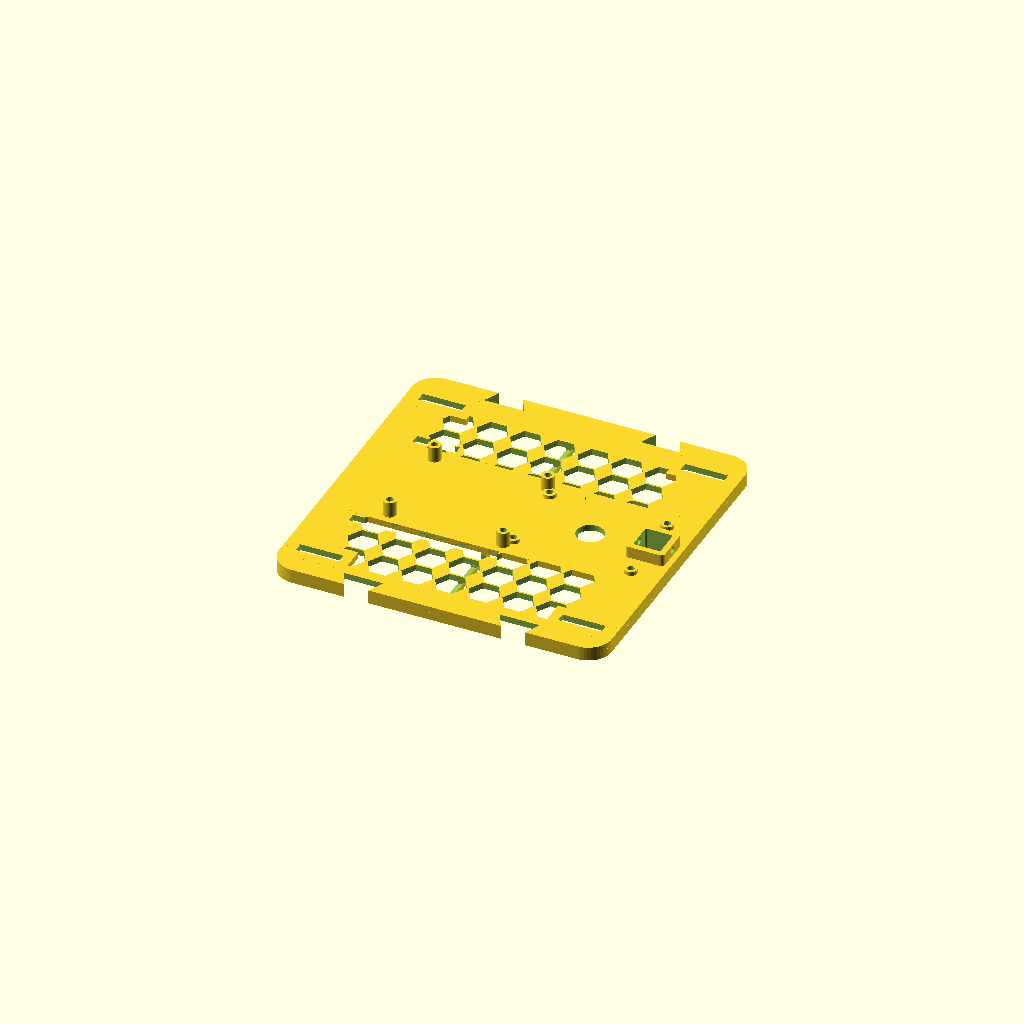
Cell 1: the model at its default parameters.
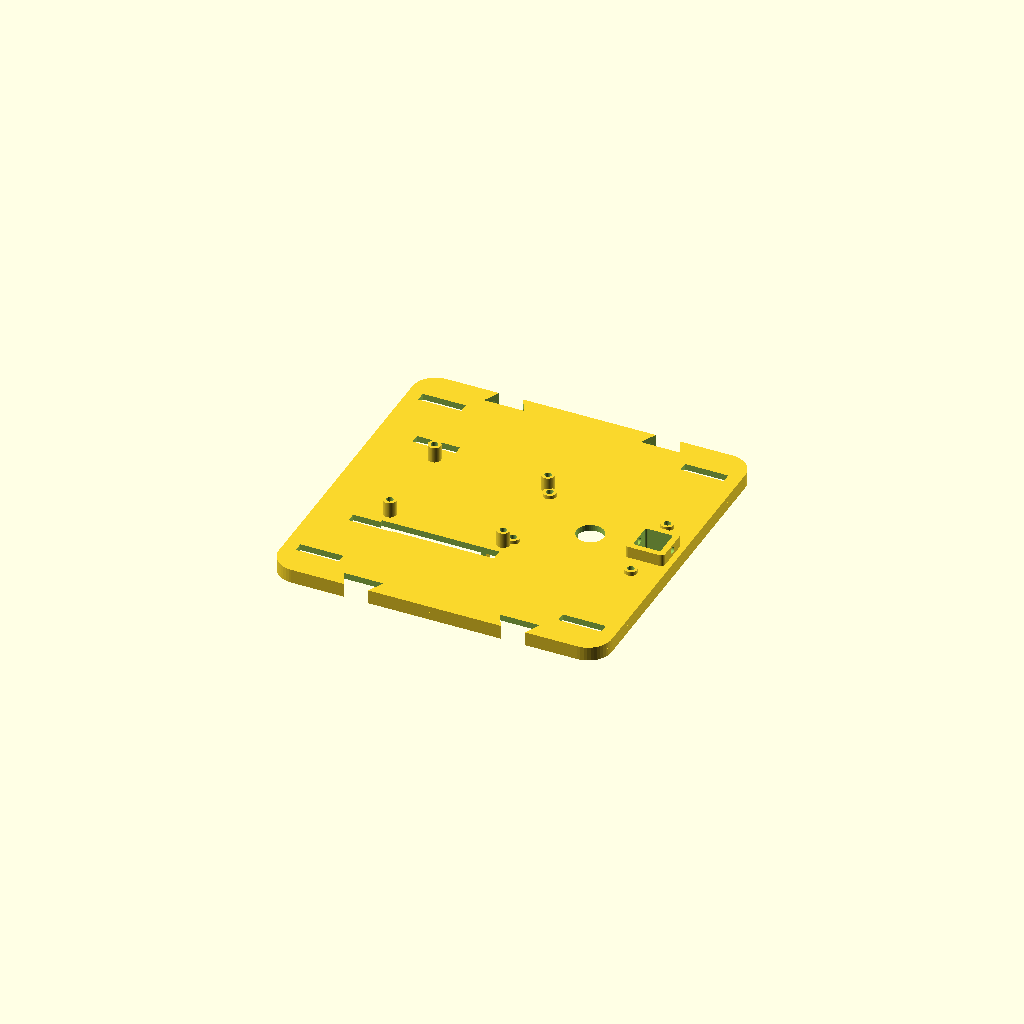
Cell 2: the same model with lightening = false.
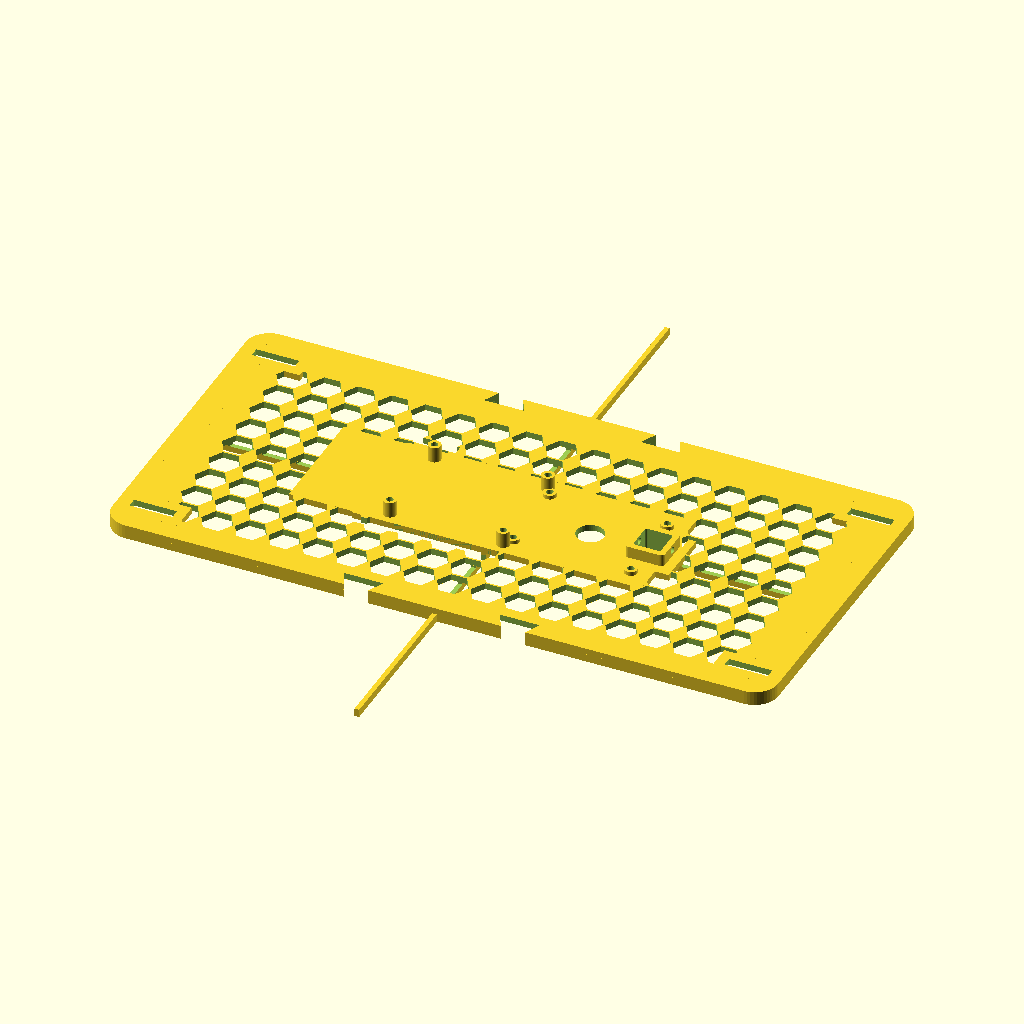
Cell 3: plate_w = 340 (everything else at default).
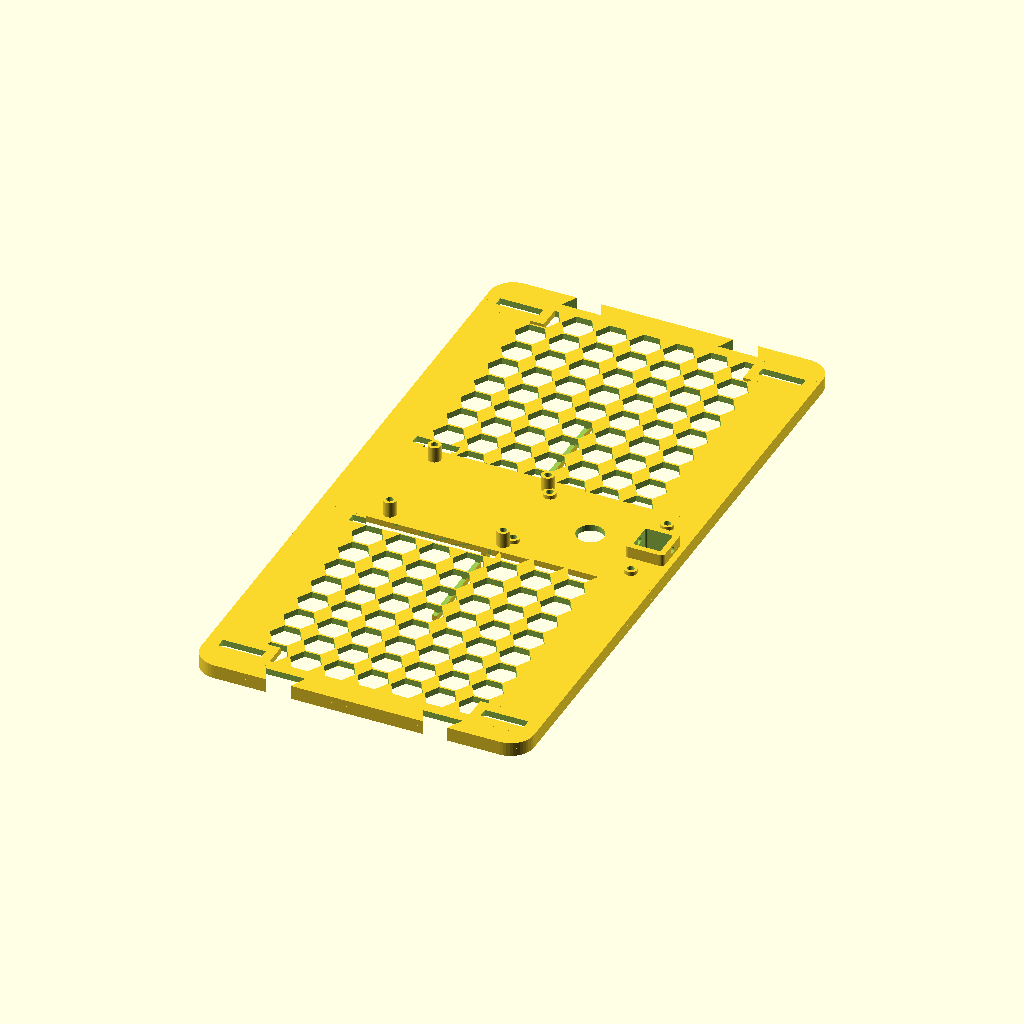
Cell 4 — plate_d set to 340, the other parameters unchanged.
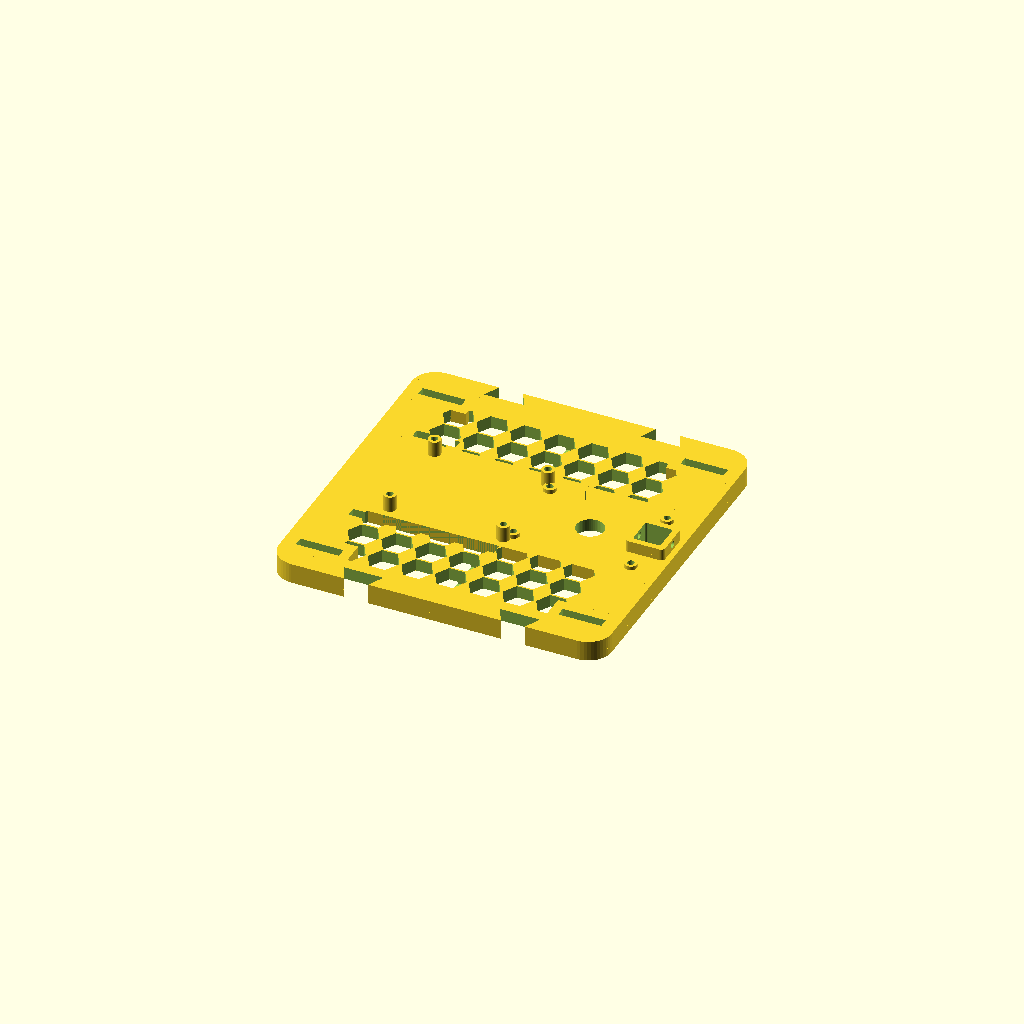
Cell 5: the same model with plate_t = 6.4.
All cells are drawn from one camera (rotation 55°, 0°, 25°, orthographic, colour scheme Cornfield), so only the parameter changes between them.
The OpenSCAD source (hardware/roombot/roombot-deck.scad):
// EcoSurge Zen Gardener ("roombot") — top-deck compute + sensor plate
// -------------------------------------------------------------------
// Parts (render one at a time with -D 'part="..."'):
//   plate        : central deck plate, 170x170 (fits a 180x180 A1 mini bed),
//                  standoff holes for a Raspberry Pi 5 (or Orange Pi 5 / Jetson
//                  Orin Nano dev kit via `sbc`), a LIDAR pedestal footprint,
//                  a camera-mast socket, battery strap slots, cable slots,
//                  and strap/VHB attachment to a Roomba top cover.
//   wing         : optional side wing (x2) that dovetails onto the plate to
//                  reach the Roomba's 340 mm diameter for extra payload.
//   lidar_pedestal : riser with the RPLIDAR A1 / C1 hole pattern, keeps the
//                  scan plane above the camera mast and the Pi's cables.
//   mast         : camera mast + tilt head (see camera-mast.scad; included here
//                  only for the "all" preview).
//
// Frame: X = robot forward, Y = robot left, Z = up. Origin = plate center.

part = "plate";        // "plate" | "wing" | "lidar_pedestal" | "all"
sbc  = "pi5";          // "pi5" | "opi5" | "jetson" | "none"
lidar = "a1";          // "a1" | "c1" | "none"

// ---------- plate ----------
plate_w   = 170;       // X
plate_d   = 170;       // Y
plate_t   = 3.2;       // thickness (4 perimeters @0.4 nozzle, 0.2 layers → 16 layers)
plate_r   = 12;        // corner radius
rib_h     = 4;         // stiffening rib height under the plate
rib_w     = 2.4;
lightening = true;     // hex lightening pattern
hex_d     = 14;        // hex flat-to-flat
hex_wall  = 3.2;

// Roomba attachment: 4 strap slots (velcro / zip tie through the Roomba's
// handle recess) + 4 VHB pads. Roomba 600/i-series top covers have no screw
// pattern; Create 3 has a documented faceplate grid (set create3 = true).
strap_slot_w = 22; strap_slot_h = 5;
create3 = false;
create3_hole_d = 3.4;          // M3 clearance; Create 3 faceplate holes are 3 mm, M3 / #4
create3_pitch  = 12;           // iRobot Create 3 mechanical docs: 12 mm grid (iroboteducation.github.io/create3_docs/hw/mechanical)

// ---------- SBC standoffs ----------
standoff_h  = 8;               // clearance under the board for airflow / the AI HAT+ underside
standoff_od = 6.5;
insert_d_m25 = 3.5;            // heat-set insert bore for M2.5 (Ruthex/CNC Kitchen M2.5: 3.4-3.6)
insert_d_m3  = 4.0;            // M3 insert bore
sbc_offset = [-22, 0];         // where the SBC sits on the plate (X,Y)

// Raspberry Pi 5: 85x56, holes 58x49 pitch, 2.7 mm, 3.5 mm from the corner (the HAT+ spec depends on this pattern being unchanged from Pi 4)
pi5_holes = [[-29, -24.5], [29, -24.5], [-29, 24.5], [29, 24.5]];
// Orange Pi 5: 100x62, holes ~ 93.5x55 pitch (verify)
opi5_holes = [[-46.75, -27.5], [46.75, -27.5], [-46.75, 27.5], [46.75, 27.5]];
// Jetson Orin Nano dev kit carrier: 100x79, 4x M3 (verify)
jetson_holes = [[-43, -32], [43, -32], [-43, 32], [43, 32]];

// ---------- LIDAR pedestal ----------
lidar_offset = [40, 0];        // forward of center so the scan is not shadowed by the mast
// A1 body is ~60 tall (scan plane ~45 above its base), C1 is 41.3 tall (scan plane ~30 up):
// the mast + head top out ~60 above the plate, so the pedestal is what keeps the scan clear.
ped_h    = lidar=="c1" ? 45 : 30;
ped_wall = 2.4;
// RPLIDAR A1: body 96.8 x 70.3 x 55 (slamtec.com), 4x M2.5 mounting holes on a
// custom pattern. The pitch below is a PLACEHOLDER: open the A1M8 datasheet
// drawing (bucket-download.slamtec.com ... rplidar_datasheet_A1M8_v3.0_en.pdf) and set it.
a1_holes = [[-30, -20], [30, -20], [-30, 20], [30, 20]];
a1_hole_d = 2.8;               // M2.5 clearance
// RPLIDAR C1: 55.6 x 55.6 x 41.3 (slamtec.com, waveshare wiki); hole pattern UNVERIFIED, set from the C1 datasheet.
c1_bolt_circle = 46; c1_hole_n = 4; c1_hole_d = 2.8;

// ---------- camera mast socket ----------
mast_offset = [72, 0];         // front edge, centered
mast_socket = [14, 14];        // square socket for the 12x12 mast (camera-mast.scad)
mast_socket_depth = 3.2;       // through the plate + rib
mast_screw_d = 3.4;

// ---------- battery ----------
bat_offset = [-55, 0];         // rearward, low: lowers CoM (build doc §2)
bat_slot_pitch = 70;           // two strap slots for a 12V LiFePO4 6-10 Ah pack

// ---------- wing ----------
wing_w = 70; wing_d = 120;
dt_w = 12; dt_h = 8; dt_tol = 0.12;   // puzzle-tab neck / depth / fit

$fn = 48;

// ======================================================================
module rrect(w, d, h, r) { hull() for (x=[-w/2+r, w/2-r], y=[-d/2+r, d/2-r]) translate([x, y, 0]) cylinder(r=r, h=h); }
module hexgrid(w, d, hd, wall, h) {
  pitch = hd + wall; rowp = pitch * 0.866;
  for (i=[-w/pitch/2-1 : w/pitch/2+1], j=[-d/rowp/2-1 : d/rowp/2+1]) {
    x = i*pitch + (j%2==0 ? 0 : pitch/2); y = j*rowp;
    if (abs(x) < w/2 - hd && abs(y) < d/2 - hd) translate([x, y, -1]) cylinder(d=hd/0.866, h=h+2, $fn=6);
  }
}
// flat puzzle tab in the XY plane: neck width w at y=0, flares to w+h at y=h. +Y = into the receiving part.
module puzzle_tab(w, h, t, tol) { linear_extrude(t) polygon([[-w/2-tol, -0.01-tol], [w/2+tol, -0.01-tol], [w/2+h*0.5+tol, h+tol], [-w/2-h*0.5-tol, h+tol]]); }
tab_xs = [-40, 40];

function sbc_holes() = sbc=="pi5" ? pi5_holes : sbc=="opi5" ? opi5_holes : sbc=="jetson" ? jetson_holes : [];
module keepout_sbc() { s = sbc=="pi5" ? [85,56] : sbc=="opi5" ? [100,62] : [100,79]; translate([sbc_offset[0], sbc_offset[1], 0]) square([s[0]+6, s[1]+6], center=true); }

// ======================================================================
module plate() {
  difference() {
    union() {
      rrect(plate_w, plate_d, plate_t, plate_r);
      // perimeter rib underneath
      translate([0, 0, -rib_h]) difference() { rrect(plate_w, plate_d, rib_h, plate_r); translate([0,0,-1]) rrect(plate_w-2*rib_w, plate_d-2*rib_w, rib_h+2, plate_r-rib_w); }
      // cross ribs
      for (a=[0, 90]) rotate([0,0,a]) translate([-plate_w/2, -rib_w/2, -rib_h]) cube([plate_w, rib_w, rib_h]);
      // SBC standoffs
      for (h = sbc_holes()) translate([sbc_offset[0]+h[0], sbc_offset[1]+h[1], 0]) cylinder(d=standoff_od, h=plate_t + standoff_h);
      // lidar pedestal footprint boss
      translate([lidar_offset[0], lidar_offset[1], 0]) for (h = (lidar=="a1" ? a1_holes : [])) translate(h) cylinder(d=standoff_od, h=plate_t+2);
      if (lidar=="c1") translate([lidar_offset[0], lidar_offset[1], 0]) for (i=[0:c1_hole_n-1]) rotate([0,0,i*360/c1_hole_n]) translate([c1_bolt_circle/2, 0, 0]) cylinder(d=standoff_od, h=plate_t+2);
      // mast socket boss
      translate([mast_offset[0], mast_offset[1], -rib_h]) rrect(mast_socket[0]+2*3, mast_socket[1]+2*3, rib_h+plate_t+6, 2);
    }
    // SBC insert bores
    for (h = sbc_holes()) translate([sbc_offset[0]+h[0], sbc_offset[1]+h[1], plate_t + standoff_h - 5]) cylinder(d=insert_d_m25, h=6);
    // lidar insert bores
    translate([lidar_offset[0], lidar_offset[1], 0]) {
      if (lidar=="a1") for (h = a1_holes) translate([h[0], h[1], -rib_h-1]) cylinder(d=insert_d_m25, h=plate_t+rib_h+4);
      if (lidar=="c1") for (i=[0:c1_hole_n-1]) rotate([0,0,i*360/c1_hole_n]) translate([c1_bolt_circle/2, 0, -rib_h-1]) cylinder(d=insert_d_m25, h=plate_t+rib_h+4);
      // lidar cable pass-through
      translate([0, 0, -rib_h-1]) cylinder(d=14, h=plate_t+rib_h+4);
    }
    // mast socket + two set-screw bores
    translate([mast_offset[0], mast_offset[1], -rib_h-1]) rrect(mast_socket[0], mast_socket[1], rib_h+plate_t+8, 1);
    translate([mast_offset[0], mast_offset[1], plate_t+3]) rotate([0,90,0]) cylinder(d=mast_screw_d, h=40, center=true);
    // lightening hexes, excluding the SBC, lidar, battery, mast, strap zones
    if (lightening) difference() {
      hexgrid(plate_w-2*hex_wall-6, plate_d-2*hex_wall-6, hex_d, hex_wall, plate_t);
      translate([0,0,-2]) linear_extrude(plate_t+4) {
        keepout_sbc();
        translate([lidar_offset[0], lidar_offset[1]]) square([80, 60], center=true);
        translate([mast_offset[0], mast_offset[1]]) square([30, 30], center=true);
        translate([bat_offset[0], bat_offset[1]]) square([bat_slot_pitch+20, 60], center=true);
        for (x=[-1,1], y=[-1,1]) translate([x*(plate_w/2-18), y*(plate_d/2-18)]) square([32, 16], center=true);
        for (x=[-1,1]) translate([x*(plate_w/2-6), 0]) square([14, 60], center=true);
      }
    }
    // battery strap slots (2, through-plate)
    for (x=[-1,1]) translate([bat_offset[0]-strap_slot_w/2, bat_offset[1] + x*bat_slot_pitch/2 - strap_slot_h/2, -rib_h-1]) cube([strap_slot_w, strap_slot_h, plate_t+rib_h+4]);
    // Roomba attachment strap slots at the 4 corners
    for (x=[-1,1], y=[-1,1]) translate([x*(plate_w/2-18)-strap_slot_w/2, y*(plate_d/2-18)-strap_slot_h/2, -rib_h-1]) cube([strap_slot_w, strap_slot_h, plate_t+rib_h+4]);
    // Create 3 faceplate grid (optional)
    if (create3) for (i=[-3:3], j=[-3:3]) translate([i*create3_pitch, j*create3_pitch, -rib_h-1]) cylinder(d=create3_hole_d, h=plate_t+rib_h+4);
    // SBC cable slot (USB/HDMI edge faces -Y on a Pi 5 when the SD slot faces -X)
    translate([sbc_offset[0]-30, sbc_offset[1]-34-3, -rib_h-1]) cube([60, 6, plate_t+rib_h+4]);
    // wing puzzle-tab slots on ±Y edges (tab enters from the edge, flares inward)
    for (s=[-1,1], x=tab_xs) translate([x, s*(plate_d/2), -rib_h-1]) rotate([0,0,s>0?180:0]) puzzle_tab(dt_w, dt_h, plate_t+rib_h+2, dt_tol);
  }
}

module wing() {
  difference() {
    union() {
      translate([-wing_d/2, 0, 0]) cube([wing_d, wing_w, plate_t]);
      // puzzle tabs along the inner edge (Y=0), pointing -Y into the plate
      for (x=tab_xs) translate([x, 0, 0]) rotate([0,0,180]) puzzle_tab(dt_w, dt_h, plate_t, 0);
      translate([-wing_d/2, 0, -rib_h]) difference() { cube([wing_d, wing_w, rib_h]); translate([rib_w, rib_w, -1]) cube([wing_d-2*rib_w, wing_w-2*rib_w, rib_h+2]); }
    }
    if (lightening) translate([0, wing_w/2, 0]) hexgrid(wing_d-12, wing_w-12, hex_d, hex_wall, plate_t);
    for (x=[-1,1]) translate([x*(wing_d/2-18)-strap_slot_w/2, wing_w-14-strap_slot_h/2, -rib_h-1]) cube([strap_slot_w, strap_slot_h, plate_t+rib_h+4]);
  }
}

module lidar_pedestal() {
  // hollow riser: A1 rectangular / C1 round, open sides for the cable
  if (lidar=="a1") {
    difference() {
      rrect(72, 48, ped_h, 4);
      translate([0,0,-1]) rrect(72-2*ped_wall, 48-2*ped_wall, ped_h+2, 4-ped_wall);
      for (a=[0,180]) rotate([0,0,a]) translate([36, 0, ped_h/2+2]) cube([10, 24, ped_h], center=true);
    }
    // top flange with A1 holes + bottom flange matching the plate bosses
    for (z=[0, ped_h-3]) translate([0,0,z]) difference() {
      rrect(72, 48, 3, 4);
      for (h=a1_holes) translate([h[0], h[1], -1]) cylinder(d=a1_hole_d, h=5);
      translate([0,0,-1]) cylinder(d=14, h=5);
    }
  }
  if (lidar=="c1") {
    difference() {
      cylinder(d=c1_bolt_circle+12, h=ped_h);
      translate([0,0,-1]) cylinder(d=c1_bolt_circle+12-2*ped_wall, h=ped_h+2);
      for (a=[0,180]) rotate([0,0,a]) translate([(c1_bolt_circle+12)/2, 0, ped_h/2+2]) cube([10, 20, ped_h], center=true);
    }
    for (z=[0, ped_h-3]) translate([0,0,z]) difference() {
      cylinder(d=c1_bolt_circle+12, h=3);
      for (i=[0:c1_hole_n-1]) rotate([0,0,i*360/c1_hole_n]) translate([c1_bolt_circle/2, 0, -1]) cylinder(d=c1_hole_d, h=5);
      translate([0,0,-1]) cylinder(d=14, h=5);
    }
  }
}

// ======================================================================
if (part=="plate") plate();
if (part=="wing") wing();
if (part=="lidar_pedestal") lidar_pedestal();
if (part=="all") {
  plate();
  translate([lidar_offset[0], lidar_offset[1], plate_t+2]) lidar_pedestal();
  for (s=[-1,1]) translate([0, s*(plate_d/2), 0]) mirror([0, s<0?1:0, 0]) wing();
  // SBC ghost
  %translate([sbc_offset[0], sbc_offset[1], plate_t+standoff_h]) translate([-42.5,-28,0]) cube([85,56,1.6]);
  // Roomba ghost (338-353 mm dia, 86-94 mm tall across generations; 340 x 92 drawn)
  %translate([0,0,-92-rib_h]) cylinder(d=340, h=92, $fn=96);
}
Customizer parameters (derived from the source; name, type, default, range or options):
part: string, default "plate"
sbc: string, default "pi5"
lidar: string, default "a1"
plate_w: number, default 170
plate_d: number, default 170
plate_t: number, default 3.2
plate_r: number, default 12
rib_h: number, default 4
rib_w: number, default 2.4
lightening: bool, default true
hex_d: number, default 14
hex_wall: number, default 3.2
create3: bool, default false
create3_hole_d: number, default 3.4
create3_pitch: number, default 12
standoff_h: number, default 8
standoff_od: number, default 6.5
insert_d_m25: number, default 3.5
insert_d_m3: number, default 4
sbc_offset: vector, default [-22, 0]
lidar_offset: vector, default [40, 0]
ped_wall: number, default 2.4
a1_hole_d: number, default 2.8
mast_offset: vector, default [72, 0]
mast_socket: vector, default [14, 14]
mast_socket_depth: number, default 3.2
mast_screw_d: number, default 3.4
bat_offset: vector, default [-55, 0]
bat_slot_pitch: number, default 70
